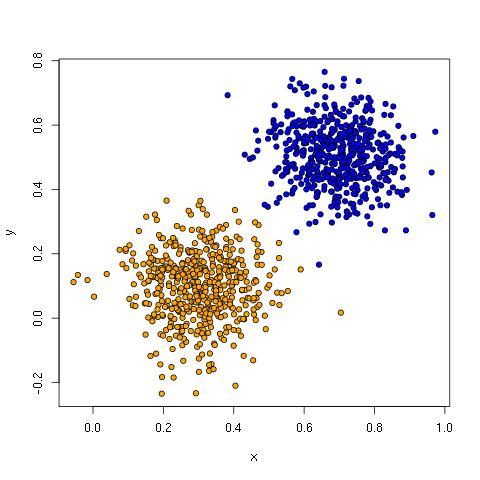

Data behind this chart, as committed beside it:
0, 0.272702493273322, 0.0201936700818061
1, 0.8679, 0.5978
1, 0.6863, 0.4257
0, 0.1861, 0.04127
1, 0.6453, 0.5803
1, 0.6744, 0.4279
1, 0.6999, 0.4048
1, 0.8028, 0.4161
1, 0.5855, 0.6147
0, 0.1594, 0.04388
1, 0.8191, 0.5375
1, 0.8789, 0.4983
1, 0.7178, 0.4745
1, 0.566, 0.3874
0, 0.2474, 0.088
1, 0.4312, 0.5081
1, 0.4456, 0.4951
1, 0.7604, 0.4446
1, 0.7605, 0.5155
0, 0.2755, 0.1405
1, 0.754, 0.5242
0, 0.2945, -0.05039
1, 0.8047, 0.3985
0, 0.3004, 0.351
1, 0.6884, 0.3735
1, 0.8523, 0.4063
1, 0.6681, 0.5318
0, 0.3048, 0.1504
1, 0.6194, 0.4802
1, 0.6867, 0.362
1, 0.7186, 0.4162
1, 0.8261, 0.5753
0, 0.4204, -0.05464
1, 0.7514, 0.325
1, 0.7306, 0.5411
1, 0.8139, 0.4952
0, 0.3391, 0.031
0, 0.3878, 0.1113
0, 0.3385, 0.1838
0, 0.2522, -0.02779
0, 0.1925, 0.2485
1, 0.5791, 0.5967
1, 0.7098, 0.6278
0, 0.3857, 0.1735
0, 0.3787, 0.2471
1, 0.6466, 0.3227
1, 0.6091, 0.6478
1, 0.7586, 0.5973
0, 0.1129, 0.03992
0, 0.07572, 0.2125
0, 0.2625, 0.1535
0, 0.4008, 0.01189
0, 0.2499, 0.08751
0, 0.3008, -0.1255
1, 0.6873, 0.5854
0, 0.216, 0.1078
1, 0.728, 0.4454
1, 0.6117, 0.4436
1, 0.6592, 0.4383
0, 0.3167, 0.005127
0, 0.3355, 0.02203
... 939 more rows
